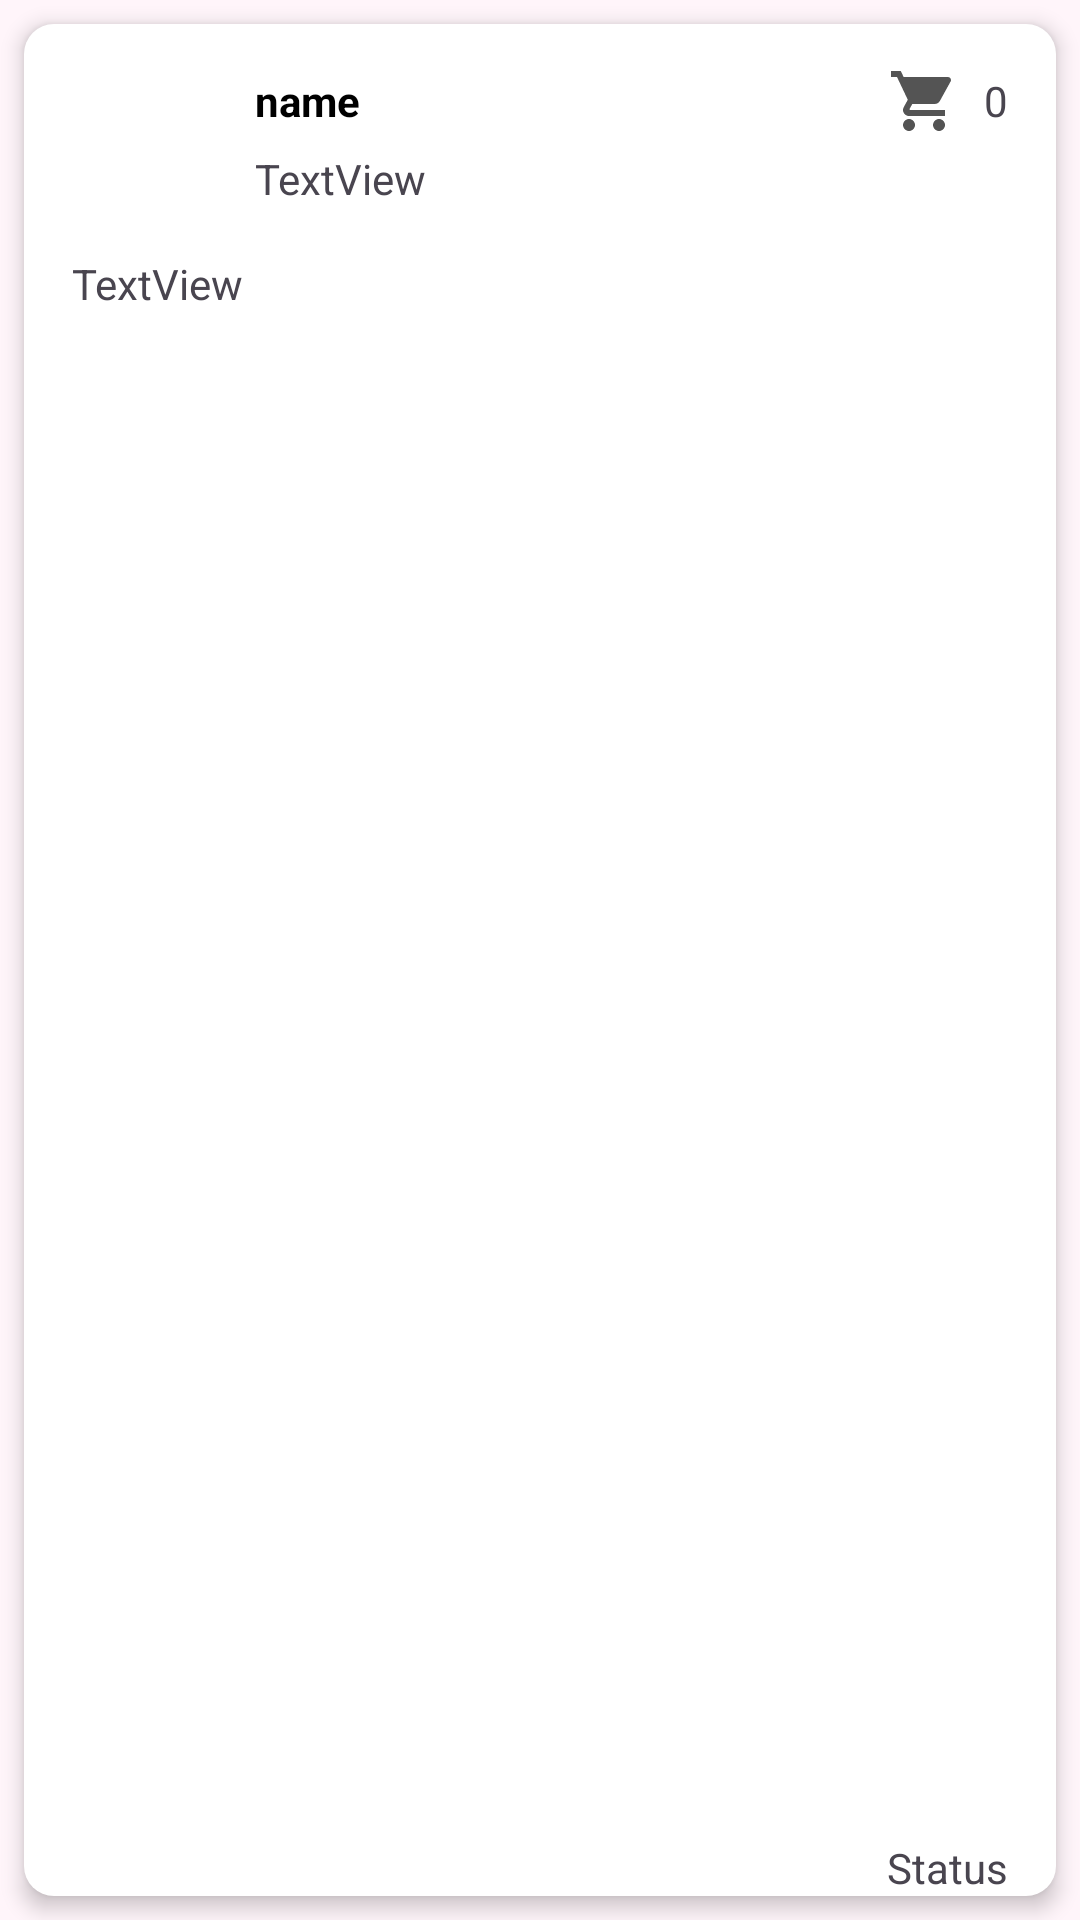

Reconstruct the res/layout file that produces this screen, plus the resources it refers to.
<!-- AndroidManifest.xml: application theme Theme.Profixx -->
<!-- res/layout/viewholder_finished_orders.xml -->
<?xml version="1.0" encoding="utf-8"?>
<androidx.constraintlayout.widget.ConstraintLayout xmlns:android="http://schemas.android.com/apk/res/android"
    xmlns:app="http://schemas.android.com/apk/res-auto"
    xmlns:tools="http://schemas.android.com/tools"
    android:layout_width="match_parent"
    android:layout_height="wrap_content">


    <LinearLayout
        android:id="@+id/orderLayout"
        android:layout_width="match_parent"
        android:layout_height="match_parent"
        android:orientation="vertical"
        android:visibility="visible"
        android:background="@drawable/top_navbar"
        android:elevation="4dp"
        android:layout_margin="8dp"
        app:layout_constraintBottom_toBottomOf="parent"
        app:layout_constraintEnd_toEndOf="parent"
        app:layout_constraintStart_toStartOf="parent"
        app:layout_constraintTop_toTopOf="parent">

        <androidx.constraintlayout.widget.ConstraintLayout
            android:layout_width="match_parent"
            android:layout_height="match_parent">

            <ImageView
                android:id="@+id/profilePic"
                android:layout_width="45dp"
                android:layout_height="45dp"
                android:layout_marginStart="16dp"
                android:layout_marginTop="16dp"
                app:layout_constraintStart_toStartOf="parent"
                app:layout_constraintTop_toTopOf="parent"
                app:srcCompat="@drawable/btn_4" />

            <TextView
                android:id="@+id/username"
                android:layout_width="wrap_content"
                android:layout_height="wrap_content"
                android:layout_marginStart="16dp"
                android:text="name"
                android:textColor="@color/black"
                android:textStyle="bold"
                app:layout_constraintStart_toEndOf="@+id/profilePic"
                app:layout_constraintTop_toTopOf="@+id/profilePic" />

            <TextView
                android:id="@+id/userEmail"
                android:layout_width="wrap_content"
                android:layout_height="wrap_content"
                android:layout_marginStart="16dp"
                android:text="TextView"
                app:layout_constraintBottom_toBottomOf="@+id/profilePic"
                app:layout_constraintStart_toEndOf="@+id/profilePic" />

            <TextView
                android:id="@+id/userId"
                android:layout_width="wrap_content"
                android:layout_height="wrap_content"
                android:layout_marginTop="16dp"
                android:text="TextView"
                app:layout_constraintEnd_toEndOf="parent"
                app:layout_constraintHorizontal_bias="0.0"
                app:layout_constraintStart_toStartOf="@+id/profilePic"
                app:layout_constraintTop_toBottomOf="@+id/profilePic" />

            <TextView
                android:id="@+id/numItems"
                android:layout_width="wrap_content"
                android:layout_height="wrap_content"
                android:layout_marginEnd="16dp"
                android:text="0"
                app:layout_constraintBottom_toBottomOf="@+id/username"
                app:layout_constraintEnd_toEndOf="parent"
                app:layout_constraintTop_toTopOf="@+id/username" />

            <ImageView
                android:id="@+id/imageView6"
                android:layout_width="wrap_content"
                android:layout_height="wrap_content"
                android:layout_marginEnd="8dp"
                app:layout_constraintBottom_toBottomOf="@+id/numItems"
                app:layout_constraintEnd_toStartOf="@+id/numItems"
                app:layout_constraintTop_toTopOf="@+id/numItems"
                app:srcCompat="@drawable/shopping_cart_24" />

            <TextView
                android:id="@+id/status"
                android:layout_width="wrap_content"
                android:layout_height="wrap_content"
                android:layout_marginEnd="16dp"
                android:text="Status"
                app:layout_constraintBottom_toBottomOf="parent"
                app:layout_constraintEnd_toEndOf="parent" />
        </androidx.constraintlayout.widget.ConstraintLayout>
    </LinearLayout>
</androidx.constraintlayout.widget.ConstraintLayout>
<!-- resources referenced by this layout -->
<resources>
  <color name="black">#FF000000</color>
  <!-- drawable shopping_cart_24 (drawable) -->
  <vector xmlns:android="http://schemas.android.com/apk/res/android" android:height="24dp" android:tint="#545454" android:viewportHeight="24" android:viewportWidth="24" android:width="24dp">
        
      <path android:fillColor="@android:color/white" android:pathData="M7,18c-1.1,0 -1.99,0.9 -1.99,2S5.9,22 7,22s2,-0.9 2,-2 -0.9,-2 -2,-2zM1,2v2h2l3.6,7.59 -1.35,2.45c-0.16,0.28 -0.25,0.61 -0.25,0.96 0,1.1 0.9,2 2,2h12v-2L7.42,15c-0.14,0 -0.25,-0.11 -0.25,-0.25l0.03,-0.12 0.9,-1.63h7.45c0.75,0 1.41,-0.41 1.75,-1.03l3.58,-6.49c0.08,-0.14 0.12,-0.31 0.12,-0.48 0,-0.55 -0.45,-1 -1,-1L5.21,4l-0.94,-2L1,2zM17,18c-1.1,0 -1.99,0.9 -1.99,2s0.89,2 1.99,2 2,-0.9 2,-2 -0.9,-2 -2,-2z"/>
      
  </vector>
  <!-- drawable top_navbar (drawable) -->
  <?xml version="1.0" encoding="utf-8"?>
  <selector xmlns:android="http://schemas.android.com/apk/res/android">
  <item>
      <shape android:shape="rectangle">
          <solid android:color="#FFF"/>
          <corners android:radius="10dp"/>
      </shape>
  </item>
  </selector>
  <style name="Theme.Profixx" parent="Base.Theme.Profixx">
          <item name="android:windowTranslucentNavigation">true</item>
          <item name="android:windowBackground">#fff5fa</item>
      </style>
  <style name="Base.Theme.Profixx" parent="Theme.Material3.DayNight.NoActionBar">
          
          
      </style>
</resources>
